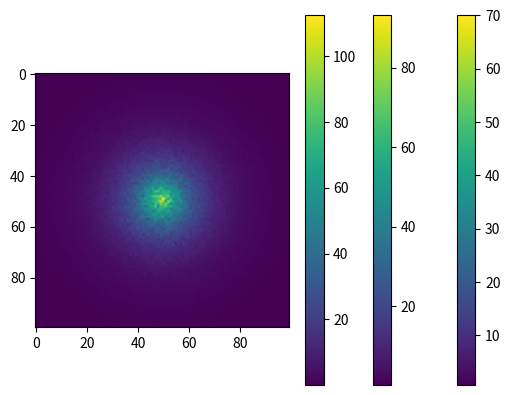

Source code (Python):
import numpy as np
import matplotlib.pyplot as plt

# Creamos un array con ceros, los cuales serán substituidos
# con el modelo de brillo
a = np.zeros([100,100])
x = np.arange(100)
y = np.arange(100)
# yy,xx son vectores que, emparejados, representan todas las posibles
# coordenadas (x,y) de cada pixel en el mapa
yy,xx = np.meshgrid(x,y)
# definimos la posición central del array en pixels
xc,yc = 49.5,49.5
# calculamos la distancia desde el origen hasta cada pixel
R = np.sqrt((xx-xc)**2 + (yy-yc)**2)
# graficamos el mapa de radios R para ver si es lo esperado
plt.imshow(R)
plt.colorbar()
plt.show()

# ahora creamos un modelo de masa basado en un perfil exponencial
masa = 100*np.exp(-R/10)

# graficamos para confirmar
plt.imshow(masa)
plt.colorbar()
plt.show()

# Finalmente, perturbamos el mapa para que en un principio
# no sea perfectamente axisimétrico
masa = masa * np.random.normal(loc=1,scale=0.1,size=masa.shape)

# graficamos para confirmar
plt.imshow(masa)
plt.colorbar()
plt.show()


np.savetxt("mapa.txt",masa)
